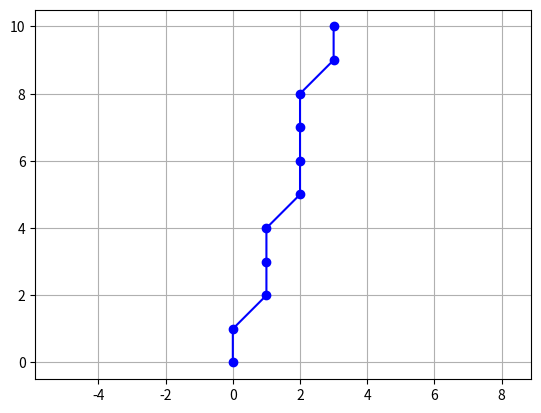

This figure's Python source:


import matplotlib.pyplot as plt

def DDA_drawing_line (x1 ,y1,x2,y2):

    if x1 > x2:
        x1,x2 = x2,x1
        y1,y2 = y2,y1

  
    dx = x2 - x1
    dy = y2 - y1
    if dx == 0:
        plt.plot([x1, x2], [y1, y2], 'ro-')
        plt.grid(True)
        plt.show()
        return
    slope = dy / dx


    x = x1
    y = y1


    points_x = []
    points_y = []

    if abs(dy) <= abs(dx):

     while x <=x2:
         points_x.append(round(x))
         points_y.append(round(y))

         x = x + 1
         y = y + slope
    else :
       y = y1
       if y1 <= y2 :
        while y <= y2:
          points_x.append(round(x))
          points_y.append(round(y))

          x = x + (1/abs(slope))
          y = y + 1
       else:
           while y >= y2:
            points_x.append(round(x))
            points_y.append(round(y))

            x = x + (1/abs(slope))
            y = y - 1

    

    plt.plot(points_x, points_y, 'bo-')
    plt.grid(True)
    plt.axis('equal')
    plt.show()




DDA_drawing_line(0,0 ,3 ,10 )
